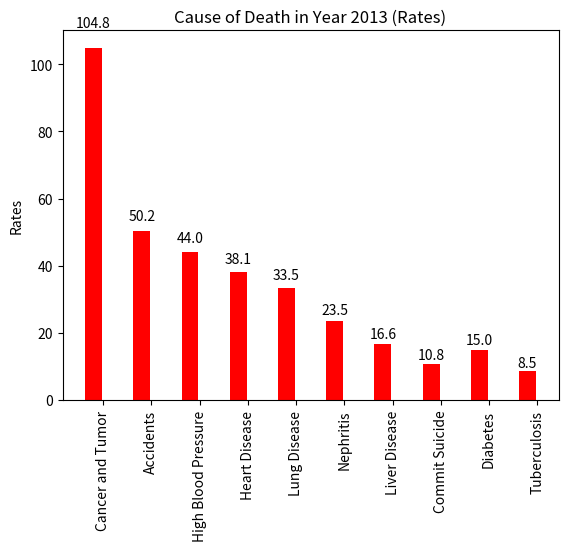

This figure's Python source:
"""Plot rate graph in year 2013"""
import numpy as np
import matplotlib.pyplot as plt

n = 10
rate = (104.8, 50.2, 44, 38.1, 33.5, 23.5, 16.6, 10.8, 15, 8.5)
ind = np.arange(n)
width = 0.35

fig, ax = plt.subplots()
rects1 = ax.bar(ind + width, rate, width, color="r")

ax.set_ylabel("Rates")
ax.set_title("Cause of Death in Year 2013 (Rates)")
ax.set_xticks(ind + width + 0.2)
ax.set_xticklabels(("Cancer and Tumor", "Accidents", "High Blood Pressure", "Heart Disease",\
                     "Lung Disease", "Nephritis", "Liver Disease", "Commit Suicide", "Diabetes",\
                     "Tuberculosis"), rotation="vertical")

def autolabel(rects):
    # attach some text labels
    for rect in rects:
        height = rect.get_height()
        ax.text(rect.get_x() + rect.get_width()/2., 1.05*height,
                '%.1f' % height,
                ha='center', va='bottom')

autolabel(rects1)
plt.show()
